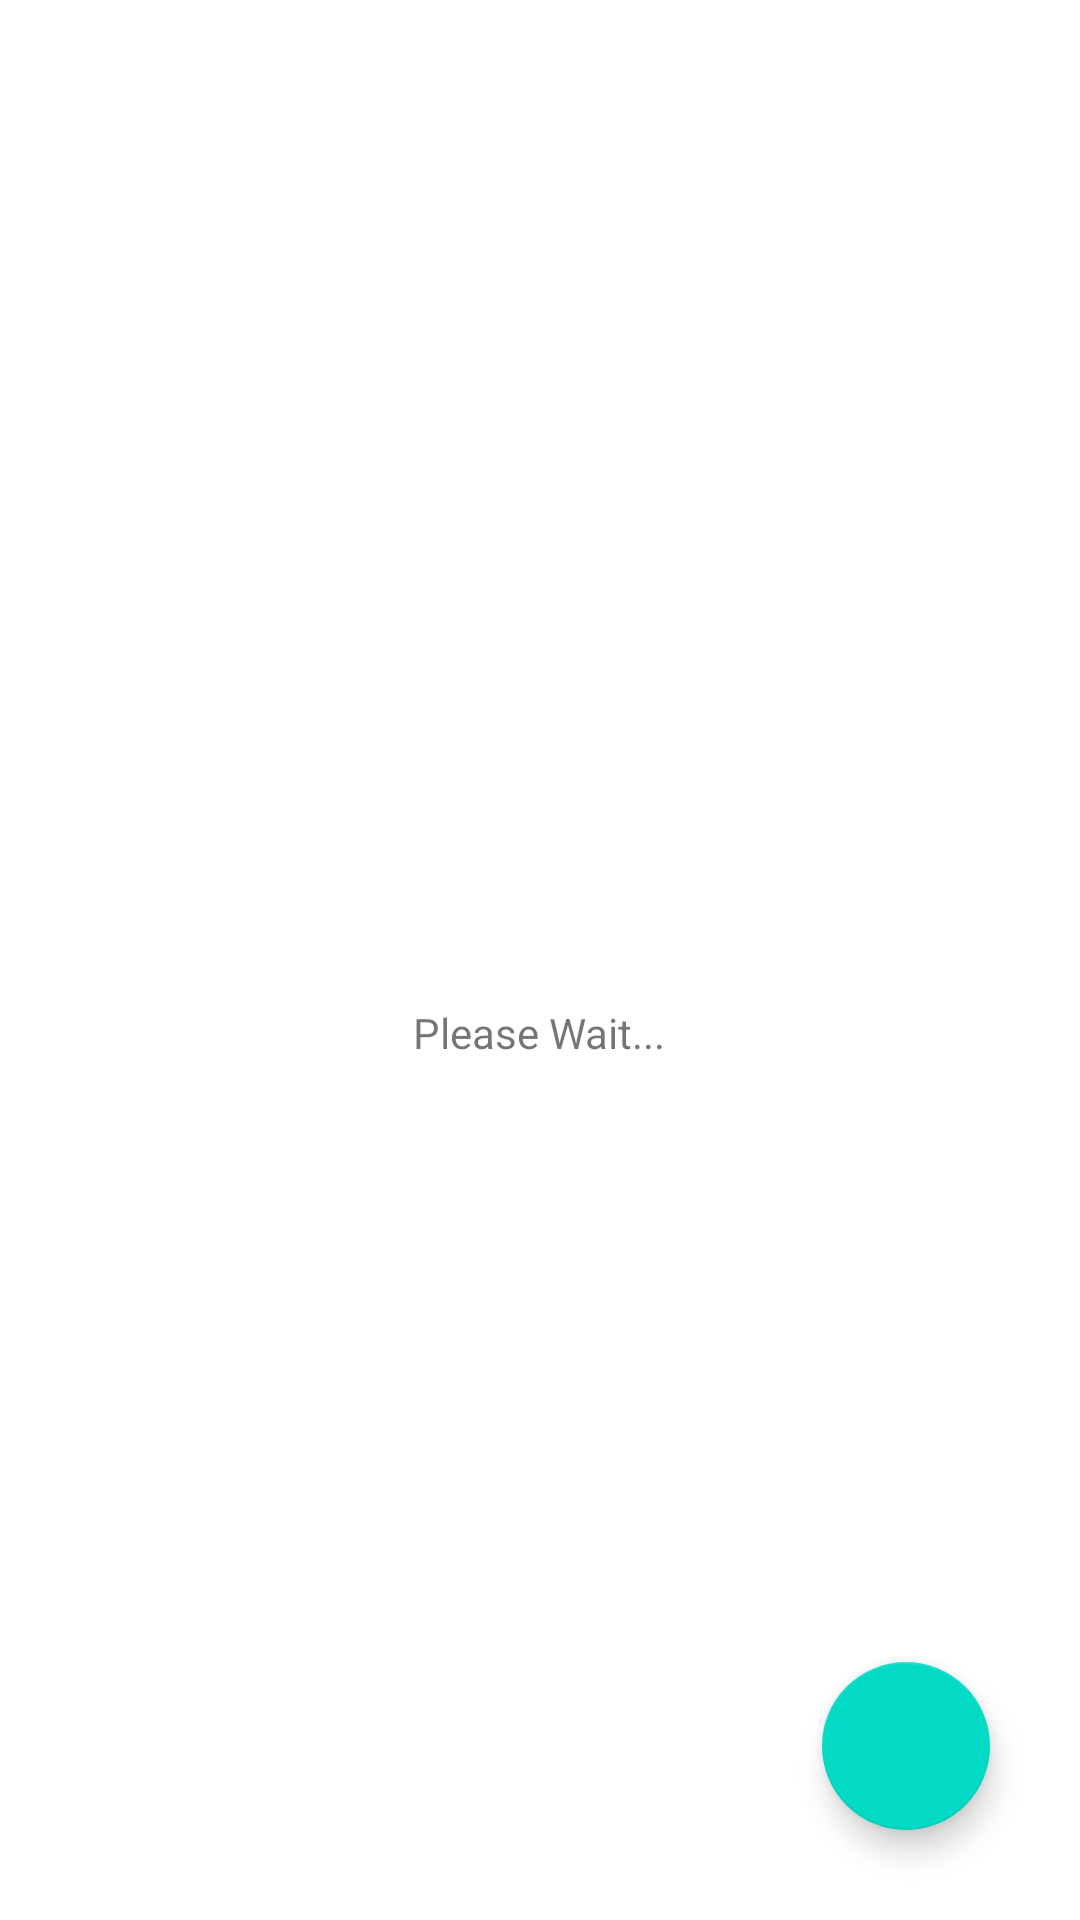

The Android layout XML behind this screen, and the referenced resources:
<!-- AndroidManifest.xml: application theme Theme.FetchContactList -->
<!-- res/layout/activity_main.xml -->
<?xml version="1.0" encoding="utf-8"?>
<androidx.constraintlayout.widget.ConstraintLayout xmlns:android="http://schemas.android.com/apk/res/android"
    xmlns:app="http://schemas.android.com/apk/res-auto"
    xmlns:tools="http://schemas.android.com/tools"
    android:layout_width="match_parent"
    android:layout_height="match_parent"
    tools:context=".view.MainActivity">

    <androidx.recyclerview.widget.RecyclerView
        android:layout_width="match_parent"
        android:layout_height="wrap_content"
        android:id="@+id/rv_userList"
        android:layout_marginBottom="10dp"
        android:layout_margin="@dimen/value_20"
        android:visibility="gone"
        android:scrollbars="vertical"
           app:layout_constraintLeft_toLeftOf="parent"
           app:layout_constraintRight_toRightOf="parent"
        app:layout_constraintTop_toTopOf="parent"
            />


    <LinearLayout
        android:id="@+id/layout"
        android:layout_width="match_parent"
        android:layout_height="wrap_content"
        app:layout_constraintLeft_toLeftOf="parent"
        app:layout_constraintRight_toRightOf="parent"
        app:layout_constraintTop_toTopOf="parent"
        android:gravity="center"
        android:orientation="vertical"
        app:layout_constraintBottom_toBottomOf="parent">
        <ProgressBar
            android:id="@+id/pBar3"
            android:layout_width="wrap_content"
            android:layout_height="wrap_content"
            android:layout_centerHorizontal="true"
            android:progress="1"
            />

        <TextView
            android:layout_width="wrap_content"
            android:layout_height="wrap_content"
            android:text="@string/wait"/>



    </LinearLayout>

    <com.google.android.material.floatingactionbutton.FloatingActionButton
        android:layout_width="wrap_content"
        android:id="@+id/fl_button"
        android:layout_height="wrap_content"
        app:layout_constraintRight_toRightOf="parent"
        android:layout_marginBottom="@dimen/my_value"
        android:layout_marginRight="@dimen/my_value"
        android:src="@drawable/ic_baseline_add_24"
        app:layout_constraintBottom_toBottomOf="parent"/>


    </androidx.constraintlayout.widget.ConstraintLayout>
<!-- resources referenced by this layout -->
<resources>
  <dimen name="my_value">30dp</dimen>
  <dimen name="value_20">20dp</dimen>
  <string name="wait">Please Wait...</string>
  <style name="Theme.FetchContactList" parent="Theme.MaterialComponents.DayNight.DarkActionBar">
          
          <item name="colorPrimary">@color/purple_500</item>
          <item name="colorPrimaryVariant">@color/purple_700</item>
          <item name="colorOnPrimary">@color/white</item>
          
          <item name="colorSecondary">@color/teal_200</item>
          <item name="colorSecondaryVariant">@color/teal_700</item>
          <item name="colorOnSecondary">@color/black</item>
          
          <item name="android:statusBarColor" tools:targetApi="l">?attr/colorPrimaryVariant</item>
          
      </style>
  <!-- not gathered from this repository: default colours our renderer supplied (Android Studio template values) -->
  <color name="purple_500">#FF6200EE</color>
  <color name="purple_700">#FF3700B3</color>
  <color name="teal_200">#FF03DAC5</color>
  <color name="teal_700">#FF018786</color>
  <color name="black">#FF000000</color>
  <color name="white">#FFFFFFFF</color>
</resources>
